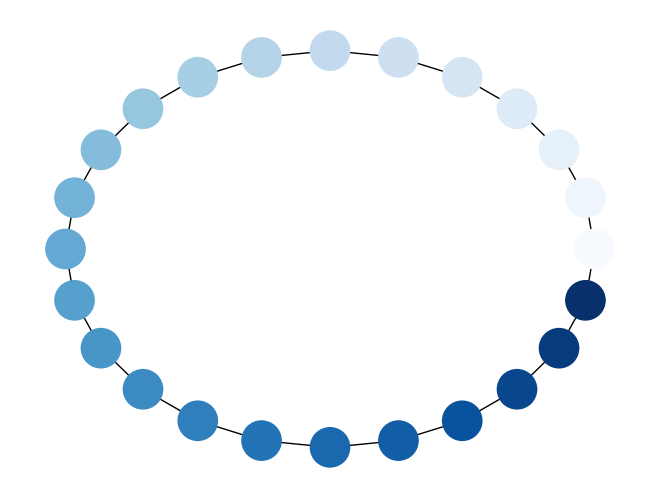

Generate this figure with matplotlib:
"""
=============
Node Colormap
=============

Draw a graph with matplotlib, color by degree.
"""

import matplotlib.pyplot as plt
import networkx as nx

G = nx.cycle_graph(24)
pos = nx.circular_layout(G)
nx.draw(G, pos, node_color=range(24), node_size=800, cmap=plt.cm.Blues)
plt.show()
